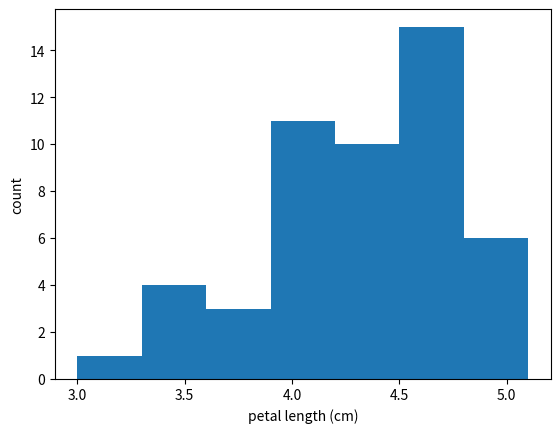

Source code (Python):
#Adjusting the number of bins in a histogram
'''
The histogram you just made had ten bins. This is the default of matplotlib. The "square root rule" is a commonly-used rule of thumb for choosing number of bins: choose the number of bins to be the square root of the number of samples. Plot the histogram of Iris versicolor petal lengths again, this time using the square root rule for the number of bins. You specify the number of bins using the bins keyword argument of plt.hist().

The plotting utilities are already imported and the seaborn defaults already set. The variable you defined in the last exercise, versicolor_petal_length, is already in your namespace.

Instructions

Import numpy as np. This gives access to the square root function, np.sqrt().
Determine how many data points you have using len().
Compute the number of bins using the square root rule.
Convert the number of bins to an integer using the built in int() function.
Generate the histogram and make sure to use the bins keyword argument.
Hit 'Submit Answer' to plot the figure and see the fruit of your labors!
'''

# Code
# Import numpy
import numpy as np
import matplotlib.pyplot as plt
import seaborn as sns

versicolor_petal_length = np.array([ 4.7,  4.5,  4.9,  4. ,  4.6,  4.5,  4.7,  3.3,  4.6,  3.9,  3.5,
        4.2,  4. ,  4.7,  3.6,  4.4,  4.5,  4.1,  4.5,  3.9,  4.8,  4. ,
        4.9,  4.7,  4.3,  4.4,  4.8,  5. ,  4.5,  3.5,  3.8,  3.7,  3.9,
        5.1,  4.5,  4.5,  4.7,  4.4,  4.1,  4. ,  4.4,  4.6,  4. ,  3.3,
        4.2,  4.2,  4.2,  4.3,  3. ,  4.1])

# Compute number of data points: n_data
n_data = len(versicolor_petal_length)

# Number of bins is the square root of number of data points: n_bins
n_bins = np.sqrt(n_data)  #does this method is the usually how to choose the number of bin?

# Convert number of bins to integer: n_bins
n_bins = int(n_bins)

# Plot the histogram
_ = plt.hist(versicolor_petal_length, bins=n_bins)

# Label axes
_ = plt.xlabel('petal length (cm)')
_ = plt.ylabel('count')

# Show histogram
plt.show()